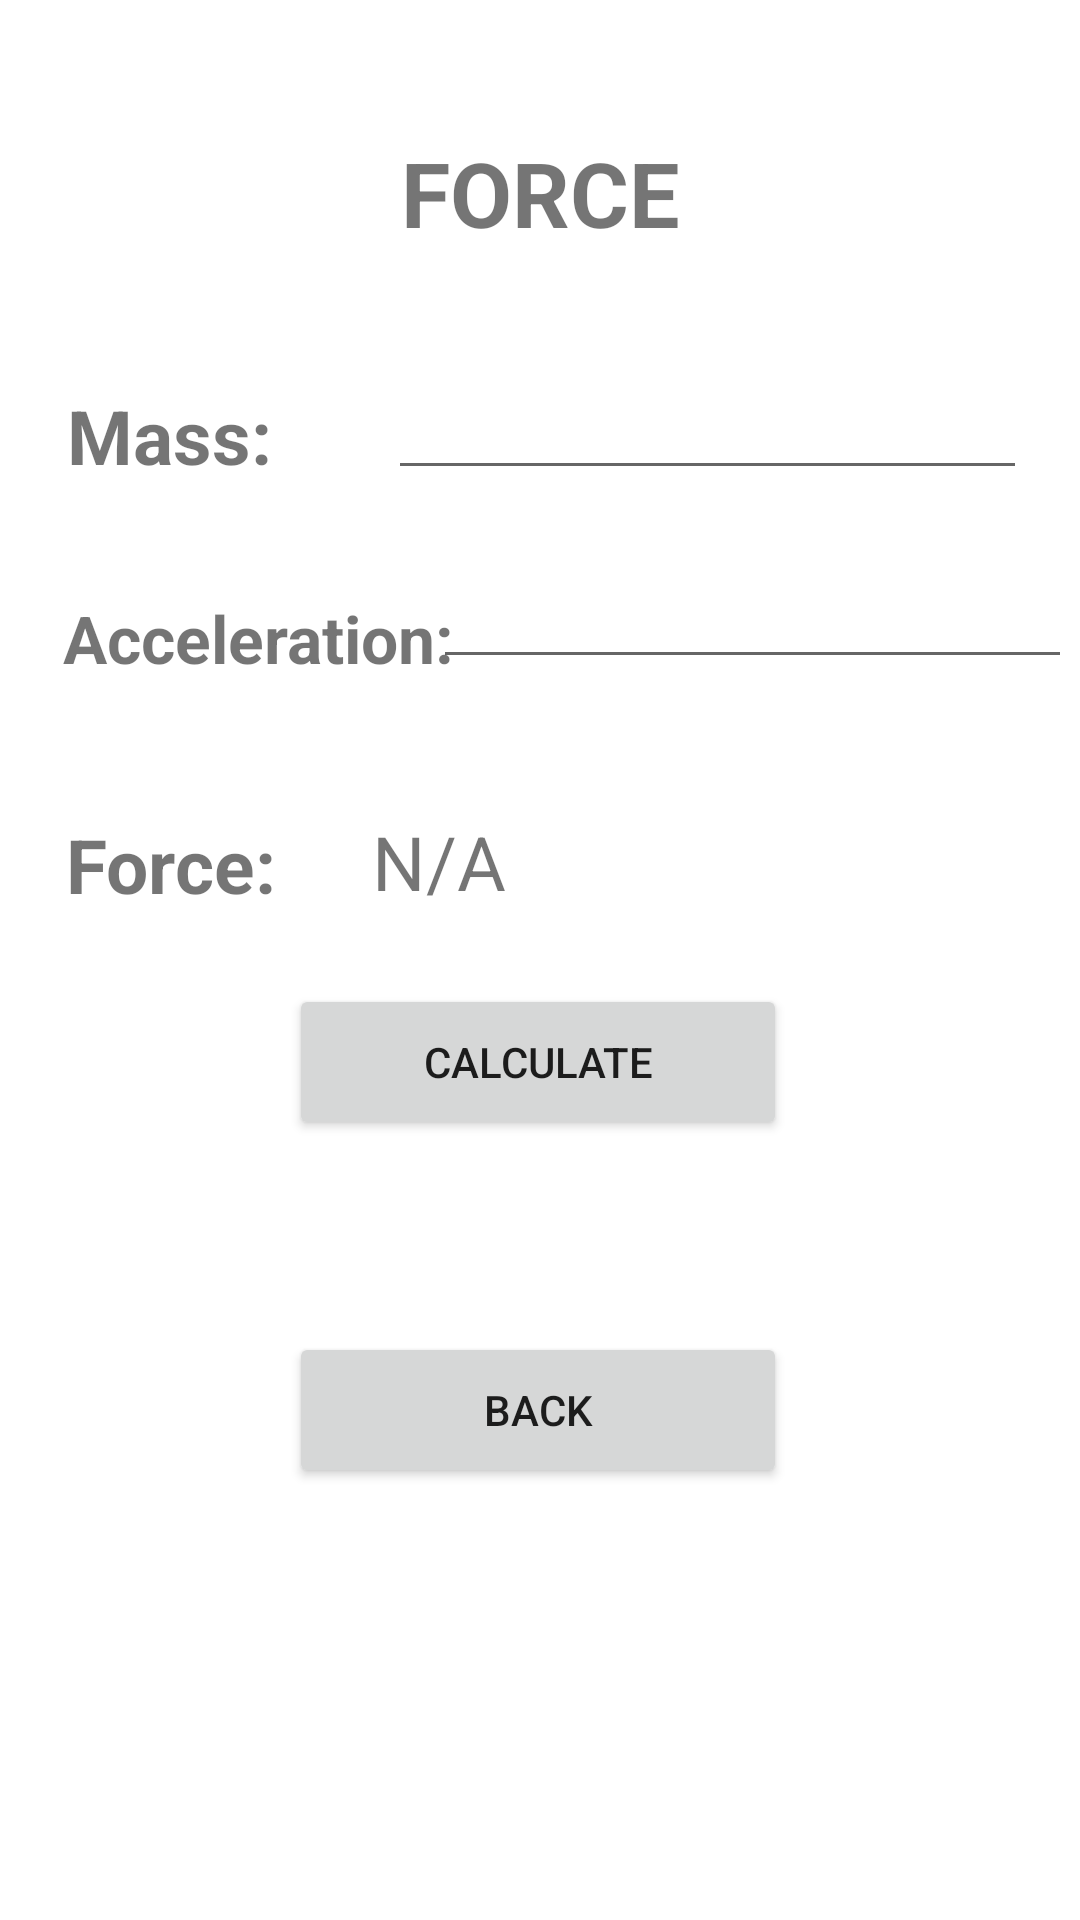

Reconstruct the res/layout file that produces this screen, plus the resources it refers to.
<!-- AndroidManifest.xml: application theme Theme.Aguiilar_MultiCalc -->
<!-- res/layout/activity_force.xml -->
<?xml version="1.0" encoding="utf-8"?>
<androidx.constraintlayout.widget.ConstraintLayout xmlns:android="http://schemas.android.com/apk/res/android"
    xmlns:app="http://schemas.android.com/apk/res-auto"
    xmlns:tools="http://schemas.android.com/tools"
    android:layout_width="match_parent"
    android:layout_height="match_parent"
    android:background="@drawable/background"
    tools:context=".Force">

    <TextView
        android:id="@+id/textView15"
        android:layout_width="wrap_content"
        android:layout_height="wrap_content"
        android:layout_marginTop="44dp"
        android:text="Mass:"
        android:textSize="25dp"
        android:textStyle="bold"
        app:layout_constraintEnd_toEndOf="parent"
        app:layout_constraintHorizontal_bias="0.076"
        app:layout_constraintStart_toStartOf="parent"
        app:layout_constraintTop_toBottomOf="@+id/textView19" />

    <TextView
        android:id="@+id/textView16"
        android:layout_width="wrap_content"
        android:layout_height="wrap_content"
        android:layout_marginTop="36dp"
        android:text="Acceleration:"
        android:textSize="22dp"
        android:textStyle="bold"
        app:layout_constraintEnd_toEndOf="parent"
        app:layout_constraintHorizontal_bias="0.092"
        app:layout_constraintStart_toStartOf="parent"
        app:layout_constraintTop_toBottomOf="@+id/textView15" />

    <TextView
        android:id="@+id/textView17"
        android:layout_width="wrap_content"
        android:layout_height="wrap_content"
        android:layout_marginTop="44dp"
        android:text="Force:"
        android:textSize="25dp"
        android:textStyle="bold"
        app:layout_constraintEnd_toEndOf="parent"
        app:layout_constraintHorizontal_bias="0.076"
        app:layout_constraintStart_toStartOf="parent"
        app:layout_constraintTop_toBottomOf="@+id/textView16" />

    <TextView
        android:id="@+id/outputForce"
        android:layout_width="209dp"
        android:layout_height="33dp"
        android:layout_marginTop="44dp"
        android:text="N/A"
        android:textSize="25dp"
        app:layout_constraintEnd_toEndOf="parent"
        app:layout_constraintHorizontal_bias="0.821"
        app:layout_constraintStart_toStartOf="parent"
        app:layout_constraintTop_toBottomOf="@+id/inputAccelerationForce" />

    <TextView
        android:id="@+id/textView19"
        android:layout_width="wrap_content"
        android:layout_height="wrap_content"
        android:layout_marginTop="44dp"
        android:text="FORCE"
        android:textSize="30dp"
        android:textStyle="bold"
        app:layout_constraintEnd_toEndOf="parent"
        app:layout_constraintStart_toStartOf="parent"
        app:layout_constraintTop_toTopOf="parent" />

    <EditText
        android:id="@+id/inputMassForce"
        android:layout_width="213dp"
        android:layout_height="31dp"
        android:layout_marginTop="48dp"
        android:ems="10"
        android:inputType="number"
        app:layout_constraintEnd_toEndOf="parent"
        app:layout_constraintHorizontal_bias="0.689"
        app:layout_constraintStart_toEndOf="@+id/textView15"
        app:layout_constraintTop_toBottomOf="@+id/textView19" />

    <EditText
        android:id="@+id/inputAccelerationForce"
        android:layout_width="213dp"
        android:layout_height="31dp"
        android:layout_marginTop="32dp"
        android:layout_marginEnd="16dp"
        android:ems="10"
        android:inputType="number"
        app:layout_constraintEnd_toEndOf="parent"
        app:layout_constraintHorizontal_bias="0.36"
        app:layout_constraintStart_toEndOf="@+id/textView16"
        app:layout_constraintTop_toBottomOf="@+id/inputMassForce" />

    <Button
        android:id="@+id/calcForce"
        android:layout_width="166dp"
        android:layout_height="52dp"
        android:layout_marginBottom="64dp"
        android:text="CALCULATE"
        app:layout_constraintBottom_toTopOf="@+id/backForce"
        app:layout_constraintEnd_toEndOf="parent"
        app:layout_constraintHorizontal_bias="0.497"
        app:layout_constraintStart_toStartOf="parent" />

    <Button
        android:id="@+id/backForce"
        android:layout_width="166dp"
        android:layout_height="52dp"
        android:layout_marginBottom="144dp"
        android:text="BACK"
        app:layout_constraintBottom_toBottomOf="parent"
        app:layout_constraintEnd_toEndOf="parent"
        app:layout_constraintHorizontal_bias="0.497"
        app:layout_constraintStart_toStartOf="parent" />
</androidx.constraintlayout.widget.ConstraintLayout>
<!-- resources referenced by this layout -->
<resources>
  <style name="Theme.Aguiilar_MultiCalc" parent="Theme.MaterialComponents.DayNight.DarkActionBar">
          
          <item name="colorPrimary">@color/purple_500</item>
          <item name="colorPrimaryVariant">@color/purple_700</item>
          <item name="colorOnPrimary">@color/white</item>
          
          <item name="colorSecondary">@color/teal_200</item>
          <item name="colorSecondaryVariant">@color/teal_700</item>
          <item name="colorOnSecondary">@color/black</item>
          
          <item name="android:statusBarColor" tools:targetApi="l">?attr/colorPrimaryVariant</item>
          
      </style>
  <!-- not gathered from this repository: default colours our renderer supplied (Android Studio template values) -->
  <color name="purple_500">#FF6200EE</color>
  <color name="purple_700">#FF3700B3</color>
  <color name="teal_200">#FF03DAC5</color>
  <color name="teal_700">#FF018786</color>
  <color name="black">#FF000000</color>
  <color name="white">#FFFFFFFF</color>
</resources>
